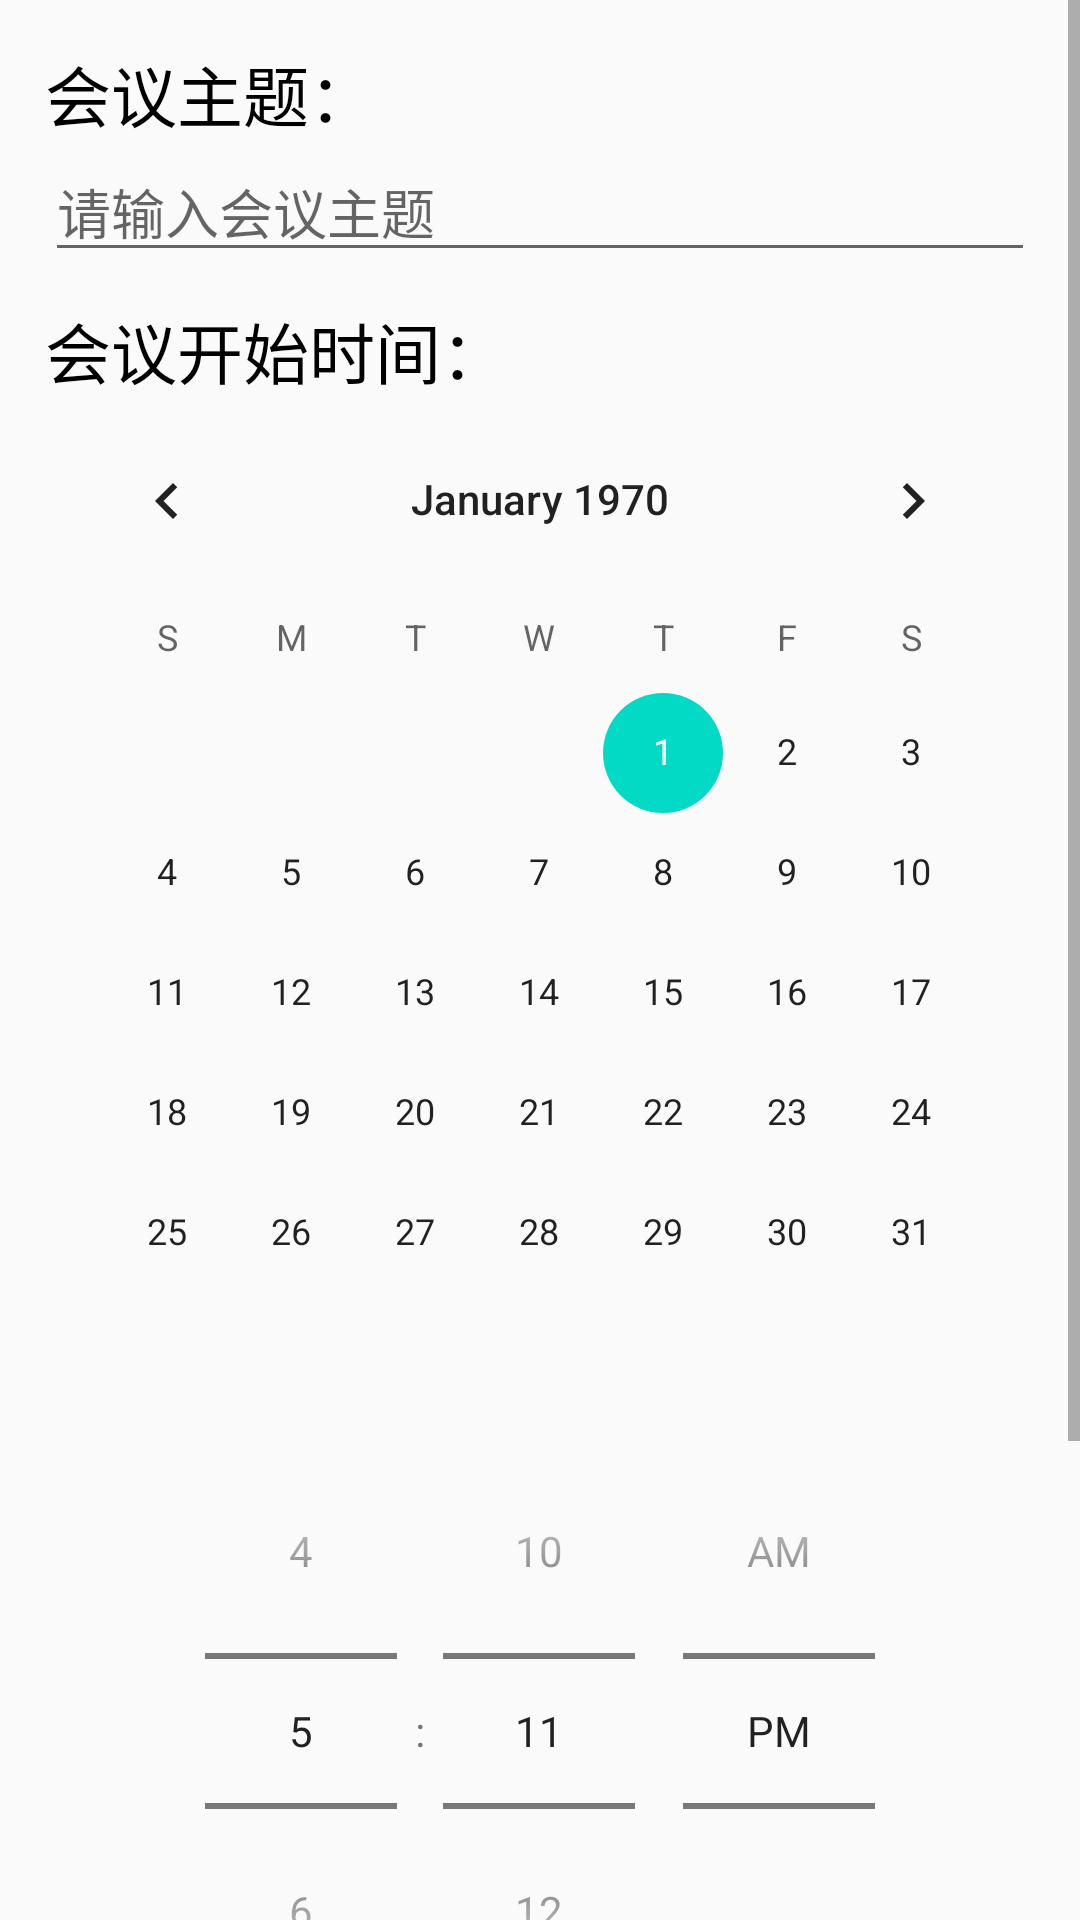

Layout XML and referenced resources for this Android screen:
<!-- AndroidManifest.xml: application theme AppTheme -->
<!-- res/layout/activity_add_meeting.xml -->
<?xml version="1.0" encoding="utf-8"?>
<ScrollView
    xmlns:android="http://schemas.android.com/apk/res/android"
    android:layout_width="match_parent"
    android:layout_height="wrap_content">
    <RelativeLayout
        android:layout_width="match_parent"
        android:layout_height="match_parent"
        android:padding="15dp">
    <TextView
        android:id="@+id/title_topic"
        android:layout_width="match_parent"
        android:layout_height="wrap_content"
        android:text="会议主题："
        android:textSize="22sp"
        android:textColor="#000" />
    <EditText
        android:id="@+id/con_topic"
        android:layout_width="match_parent"
        android:layout_height="wrap_content"
        android:layout_below="@+id/title_topic"
        android:hint="请输入会议主题"
        android:singleLine="true"
        android:textSize="18sp"/>
    <TextView
        android:id="@+id/title_startdate"
        android:layout_width="match_parent"
        android:layout_height="wrap_content"
        android:text="会议开始时间："
        android:textSize="22sp"
        android:layout_below="@+id/con_topic"
        android:layout_marginTop="10dp"
        android:textColor="#000"/>
    <CalendarView
        android:id="@+id/con_date"
        android:layout_width="match_parent"
        android:layout_height="wrap_content"
        android:layout_below="@+id/title_startdate"/>
    <TimePicker
        android:id="@+id/con_time"
        android:layout_width="match_parent"
        android:layout_height="wrap_content"
        android:layout_below="@+id/con_date"
        android:timePickerMode="spinner"/>
    <TextView
        android:id="@+id/title_during"
        android:layout_width="match_parent"
        android:layout_height="wrap_content"
        android:text="会议持续时间："
        android:textSize="22sp"
        android:layout_below="@+id/con_time"
        android:layout_marginTop="10dp"
        android:textColor="#000"/>
    <EditText
        android:id="@+id/con_hour"
        android:layout_width="60dp"
        android:layout_height="wrap_content"
        android:layout_below="@+id/title_during"
        android:textSize="18sp"
        android:singleLine="true"
        android:inputType="number"
        android:layout_marginLeft="15dp"
        android:gravity="center"/>
    <TextView
        android:id="@+id/title_hour"
        android:layout_width="wrap_content"
        android:layout_height="wrap_content"
        android:layout_below="@+id/title_during"
        android:layout_toRightOf="@+id/con_hour"
        android:text="小时"
        android:textSize="20sp"
        android:gravity="bottom"
        android:paddingTop="5dp"/>
    <EditText
        android:id="@+id/con_min"
        android:layout_width="60dp"
        android:layout_height="wrap_content"
        android:layout_below="@+id/title_during"
        android:layout_toRightOf="@+id/title_hour"
        android:textSize="18sp"
        android:singleLine="true"
        android:inputType="number"
        android:gravity="center"/>
    <TextView
        android:id="@+id/title_min"
        android:layout_width="wrap_content"
        android:layout_height="wrap_content"
        android:layout_below="@+id/title_during"
        android:layout_toRightOf="@+id/con_min"
        android:text="分钟"
        android:textSize="20sp"
        android:gravity="bottom"
        android:paddingTop="5dp"/>
    <Button
        android:id="@+id/add_submit"
        android:layout_width="match_parent"
        android:layout_height="wrap_content"
        android:textSize="25sp"
        android:layout_below="@+id/con_min"
        android:layout_marginTop="15dp"
        android:text="添加会议" />
</RelativeLayout>
</ScrollView>
<!-- resources referenced by this layout -->
<resources>
  <style name="AppTheme" parent="Theme.AppCompat.Light.DarkActionBar">
          
          <item name="colorPrimary">@color/colorPrimary</item>
          <item name="colorPrimaryDark">@color/colorPrimaryDark</item>
          <item name="colorAccent">@color/colorAccent</item>
      </style>
  <color name="colorPrimary">#6200EE</color>
  <color name="colorPrimaryDark">#3700B3</color>
  <color name="colorAccent">#03DAC5</color>
</resources>
